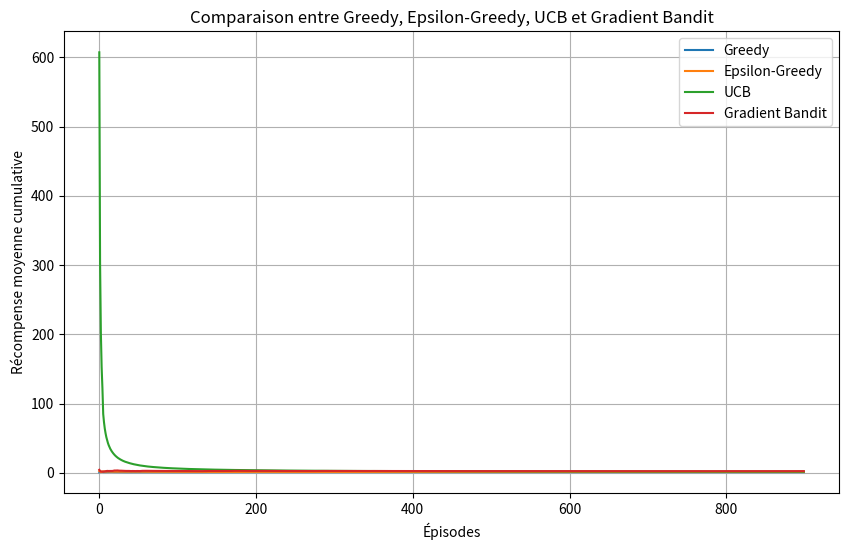
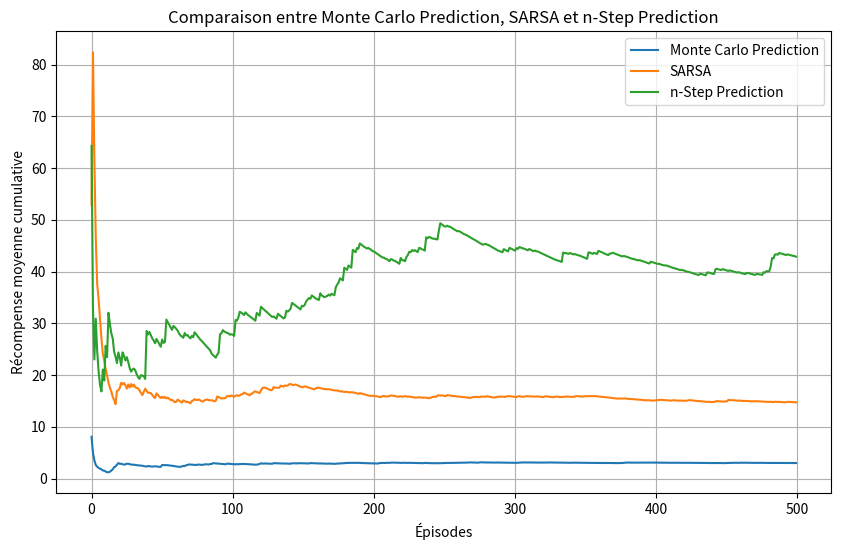
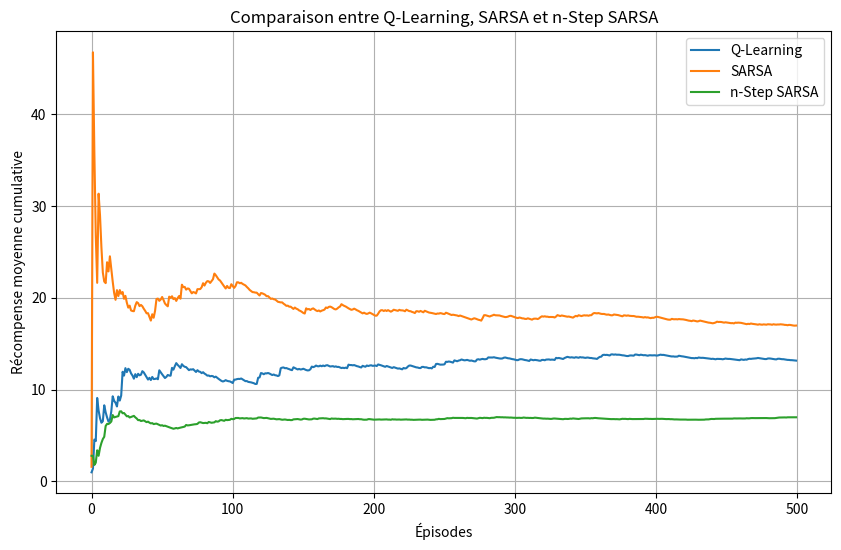

Write the Python code that produced these figures, in order.
import numpy as np
import matplotlib.pyplot as plt

class RowGridWorld:
    def __init__(self, n_cols=10, goal_states=[1, 4, 9], neutral_states=[2, 3, 5], reward=1, step_penalty=-0.1):
        self.n_cols = n_cols
        self.goal_states = goal_states  # États cibles avec récompense positive
        self.neutral_states = neutral_states  # États neutres avec récompense 0
        self.reward = reward
        self.step_penalty = step_penalty
        self.state = 0
        self.done = False

    def reset(self):
        self.state = np.random.randint(0, self.n_cols)  # Commencer à un état aléatoire
        self.done = False
        return self.state

    def step(self, action):
        if self.done:
            return self.state, 0, True

        if action == 0:  # Aller à gauche
            self.state = max(0, self.state - 1)
        elif action == 1:  # Aller à droite
            self.state = min(self.n_cols - 1, self.state + 1)

        # Vérifier si l'agent atteint un bord de la grille
        if self.state == 0 or self.state == self.n_cols - 1:
            self.done = True
            reward = self.reward if self.state in self.goal_states else self.step_penalty
            return self.state, reward, self.done

        # Calcul de la récompense
        if self.state in self.goal_states:  # Si l'état actuel est un état cible
            reward = self.reward
        elif self.state in self.neutral_states:  # Si l'état actuel est un état neutre
            reward = 0
        else:
            reward = self.step_penalty  # Pénalité pour chaque mouvement

        return self.state, reward, self.done

    def render(self):
        grid = ['-' for _ in range(self.n_cols)]
        grid[self.state] = 'A'
        print(" ".join(grid))


# Algorithmes
def greedy(env, n_episodes):
    rewards = []
    Q = np.zeros(2)  # Valeurs estimées pour chaque action (gauche, droite)
    N = np.zeros(2)  # Nombre de fois que chaque action a été choisie
    for _ in range(n_episodes):
        state = env.reset()
        done = False
        total_reward = 0
        while not done:
            action = np.argmax(Q)  # Greedy: Choisir l'action avec la plus haute valeur estimée
            next_state, reward, done = env.step(action)
            N[action] += 1
            Q[action] += (reward - Q[action]) / N[action]  # Mise à jour de la valeur estimée
            total_reward += reward
        rewards.append(total_reward)
    return np.array(rewards)

def epsilon_greedy(env, n_episodes, epsilon=0.3):
    rewards = []
    Q = np.zeros(2)
    N = np.zeros(2)
    for _ in range(n_episodes):
        state = env.reset()
        done = False
        total_reward = 0
        while not done:
            if np.random.rand() < epsilon:
                action = np.random.choice([0, 1])  # Exploration
            else:
                action = np.argmax(Q)  # Exploitation
            next_state, reward, done = env.step(action)
            N[action] += 1
            Q[action] += (reward - Q[action]) / N[action]
            total_reward += reward
        rewards.append(total_reward)
    return np.array(rewards)

def ucb(env, n_episodes, c=2):
    rewards = []
    Q = np.zeros(2)
    N = np.zeros(2)
    t = 0
    for _ in range(n_episodes):
        state = env.reset()
        done = False
        total_reward = 0
        while not done:
            t += 1
            action = np.argmax(Q + c * np.sqrt(np.log(t + 1) / (N + 1e-5)))  # UCB
            next_state, reward, done = env.step(action)
            N[action] += 1
            Q[action] += (reward - Q[action]) / N[action]
            total_reward += reward
        rewards.append(total_reward)
    return np.array(rewards)

def gradient_bandit(env, n_episodes, alpha=0.3):
    rewards = []
    H = np.zeros(2)  # Valeurs de préférence pour chaque action
    for _ in range(n_episodes):
        state = env.reset()
        done = False
        total_reward = 0
        while not done:
            # Sélectionner une action selon les probabilités softmax
            exp = np.exp(H)
            probs = exp / np.sum(exp)
            action = np.random.choice([0, 1], p=probs)

            next_state, reward, done = env.step(action)

            # Mise à jour des préférences H
            baseline = np.mean(reward)
            H[action] += alpha * (reward - baseline)

            total_reward += reward
        rewards.append(total_reward)
    return np.array(rewards)

# Initialisation de l'environnement
env = RowGridWorld(n_cols=10, goal_states=[1, 4, 9], neutral_states=[2, 3, 5], reward=1, step_penalty=-0.1)
n_episodes = 900

# Comparaison des méthodes
greedy_rewards = greedy(env, n_episodes)
epsilon_greedy_rewards = epsilon_greedy(env, n_episodes)
ucb_rewards = ucb(env, n_episodes)
gradient_bandit_rewards = gradient_bandit(env, n_episodes)

# Tracer les courbes des récompenses moyennes cumulatives
plt.figure(figsize=(10, 6))

# Moyennes cumulatives
plt.plot(np.cumsum(greedy_rewards) / (np.arange(n_episodes) + 1), label='Greedy')
plt.plot(np.cumsum(epsilon_greedy_rewards) / (np.arange(n_episodes) + 1), label='Epsilon-Greedy')
plt.plot(np.cumsum(ucb_rewards) / (np.arange(n_episodes) + 1), label='UCB')
plt.plot(np.cumsum(gradient_bandit_rewards) / (np.arange(n_episodes) + 1), label='Gradient Bandit')

# Paramètres du graphique
plt.xlabel('Épisodes')
plt.ylabel('Récompense moyenne cumulative')
plt.title('Comparaison entre Greedy, Epsilon-Greedy, UCB et Gradient Bandit')
plt.legend()
plt.grid(True)
plt.show()


import numpy as np
import matplotlib.pyplot as plt

# Classe RowGridWorld
class RowGridWorld:
    def __init__(self, n_cols=10, goal_states=[1, 4, 9], neutral_states=[2, 3, 5], reward=1, step_penalty=-0.1):
        self.n_cols = n_cols
        self.goal_states = goal_states  # États cibles avec récompense positive
        self.neutral_states = neutral_states  # États neutres avec récompense 0
        self.reward = reward
        self.step_penalty = step_penalty
        self.state = 0
        self.done = False

    def reset(self):
        self.state = np.random.randint(0, self.n_cols)  # Commencer à un état aléatoire
        self.done = False
        return self.state

    def step(self, action):
        if self.done:
            return self.state, 0, True

        if action == 0:  # Aller à gauche
            self.state = max(0, self.state - 1)
        elif action == 1:  # Aller à droite
            self.state = min(self.n_cols - 1, self.state + 1)

        # Vérifier si l'agent atteint un bord de la grille
        if self.state == 0 or self.state == self.n_cols - 1:
            self.done = True
            reward = self.reward if self.state in self.goal_states else self.step_penalty
            return self.state, reward, self.done

        # Calcul de la récompense
        if self.state in self.goal_states:  # Si l'état actuel est un état cible
            reward = self.reward
        elif self.state in self.neutral_states:  # Si l'état actuel est un état neutre
            reward = 0
        else:
            reward = self.step_penalty  # Pénalité pour chaque mouvement

        return self.state, reward, self.done

    def render(self):
        grid = ['-' for _ in range(self.n_cols)]
        grid[self.state] = 'A'
        print(" ".join(grid))


# Monte Carlo Prediction
def monte_carlo_prediction(env, n_episodes, gamma=0.9):
    V = np.zeros(env.n_cols)  # Valeurs des états
    returns = {s: [] for s in range(env.n_cols)}  # Stocker les retours pour chaque état
    rewards_per_episode = []

    for _ in range(n_episodes):
        state = env.reset()
        done = False
        episode = []

        while not done:
            action = np.random.choice([0, 1])  # Politique aléatoire
            next_state, reward, done = env.step(action)
            episode.append((state, reward))
            state = next_state

        G = 0
        visited = set()
        for state, reward in reversed(episode):
            G = gamma * G + reward
            if state not in visited:
                returns[state].append(G)
                V[state] = np.mean(returns[state])
                visited.add(state)

        rewards_per_episode.append(sum(r for _, r in episode))
    return V, np.array(rewards_per_episode)


# SARSA
def sarsa(env, n_episodes, alpha=0.1, gamma=0.9, epsilon=0.1):
    Q = np.zeros((env.n_cols, 2))  # Valeurs état-action
    rewards_per_episode = []

    for _ in range(n_episodes):
        state = env.reset()
        action = np.random.choice([0, 1]) if np.random.rand() < epsilon else np.argmax(Q[state])
        done = False
        total_reward = 0

        while not done:
            next_state, reward, done = env.step(action)
            next_action = np.random.choice([0, 1]) if np.random.rand() < epsilon else np.argmax(Q[next_state])

            Q[state, action] += alpha * (reward + gamma * Q[next_state, next_action] - Q[state, action])

            state = next_state
            action = next_action
            total_reward += reward

        rewards_per_episode.append(total_reward)
    return Q, np.array(rewards_per_episode)


# n-Step Prediction
def n_step_prediction(env, n_episodes, n=3, alpha=0.1, gamma=0.9):
    V = np.zeros(env.n_cols)
    rewards_per_episode = []

    for _ in range(n_episodes):
        state = env.reset()
        done = False
        states = [state]
        rewards = []
        T = float('inf')
        total_reward = 0

        t = 0
        while True:
            if t < T:
                action = np.random.choice([0, 1])  # Politique aléatoire
                next_state, reward, done = env.step(action)
                rewards.append(reward)
                states.append(next_state)
                if done:
                    T = t + 1

            tau = t - n + 1
            if tau >= 0:
                G = sum(gamma ** (i - tau) * rewards[i] for i in range(tau, min(tau + n, T)))
                if tau + n < T:
                    G += gamma ** n * V[states[tau + n]]
                V[states[tau]] += alpha * (G - V[states[tau]])

            if tau == T - 1:
                break
            t += 1
            total_reward += sum(rewards)

        rewards_per_episode.append(total_reward)
    return V, np.array(rewards_per_episode)


# Initialisation de l'environnement
env = RowGridWorld(n_cols=10, goal_states=[1, 4, 9], neutral_states=[2, 3, 5], reward=1, step_penalty=-0.1)
n_episodes = 500

# Comparaison des méthodes
_, mc_rewards = monte_carlo_prediction(env, n_episodes)
_, sarsa_rewards = sarsa(env, n_episodes)
_, n_step_rewards = n_step_prediction(env, n_episodes)

# Tracer les courbes des récompenses moyennes cumulatives
plt.figure(figsize=(10, 6))
plt.plot(np.cumsum(mc_rewards) / (np.arange(n_episodes) + 1), label='Monte Carlo Prediction')
plt.plot(np.cumsum(sarsa_rewards) / (np.arange(n_episodes) + 1), label='SARSA')
plt.plot(np.cumsum(n_step_rewards) / (np.arange(n_episodes) + 1), label='n-Step Prediction')

# Paramètres du graphique
plt.xlabel('Épisodes')
plt.ylabel('Récompense moyenne cumulative')
plt.title('Comparaison entre Monte Carlo Prediction, SARSA et n-Step Prediction')
plt.legend()
plt.grid(True)
plt.show()


import numpy as np
import matplotlib.pyplot as plt

# Classe RowGridWorld
class RowGridWorld:
    def __init__(self, n_cols=10, goal_states=[1, 4, 9], neutral_states=[2, 3, 5], reward=1, step_penalty=-0.1):
        self.n_cols = n_cols
        self.goal_states = goal_states  # États cibles avec récompense positive
        self.neutral_states = neutral_states  # États neutres avec récompense 0
        self.reward = reward
        self.step_penalty = step_penalty
        self.state = 0
        self.done = False

    def reset(self):
        self.state = np.random.randint(0, self.n_cols)  # Commencer à un état aléatoire
        self.done = False
        return self.state

    def step(self, action):
        if self.done:
            return self.state, 0, True

        if action == 0:  # Aller à gauche
            self.state = max(0, self.state - 1)
        elif action == 1:  # Aller à droite
            self.state = min(self.n_cols - 1, self.state + 1)

        # Vérifier si l'agent atteint un bord de la grille
        if self.state == 0 or self.state == self.n_cols - 1:
            self.done = True
            reward = self.reward if self.state in self.goal_states else self.step_penalty
            return self.state, reward, self.done

        # Calcul de la récompense
        if self.state in self.goal_states:  # Si l'état actuel est un état cible
            reward = self.reward
        elif self.state in self.neutral_states:  # Si l'état actuel est un état neutre
            reward = 0
        else:
            reward = self.step_penalty  # Pénalité pour chaque mouvement

        return self.state, reward, self.done

    def render(self):
        grid = ['-' for _ in range(self.n_cols)]
        grid[self.state] = 'A'
        print(" ".join(grid))


# Q-Learning
def q_learning(env, n_episodes, alpha=0.1, gamma=0.9, epsilon=0.1):
    Q = np.zeros((env.n_cols, 2))  # Valeurs état-action
    rewards_per_episode = []

    for _ in range(n_episodes):
        state = env.reset()
        done = False
        total_reward = 0

        while not done:
            action = np.random.choice([0, 1]) if np.random.rand() < epsilon else np.argmax(Q[state])
            next_state, reward, done = env.step(action)
            Q[state, action] += alpha * (reward + gamma * np.max(Q[next_state]) - Q[state, action])
            state = next_state
            total_reward += reward

        rewards_per_episode.append(total_reward)
    return Q, np.array(rewards_per_episode)


# SARSA
def sarsa(env, n_episodes, alpha=0.1, gamma=0.9, epsilon=0.1):
    Q = np.zeros((env.n_cols, 2))  # Valeurs état-action
    rewards_per_episode = []

    for _ in range(n_episodes):
        state = env.reset()
        action = np.random.choice([0, 1]) if np.random.rand() < epsilon else np.argmax(Q[state])
        done = False
        total_reward = 0

        while not done:
            next_state, reward, done = env.step(action)
            next_action = np.random.choice([0, 1]) if np.random.rand() < epsilon else np.argmax(Q[next_state])
            Q[state, action] += alpha * (reward + gamma * Q[next_state, next_action] - Q[state, action])
            state, action = next_state, next_action
            total_reward += reward

        rewards_per_episode.append(total_reward)
    return Q, np.array(rewards_per_episode)


# n-Step SARSA
def n_step_sarsa(env, n_episodes, n=3, alpha=0.1, gamma=0.9, epsilon=0.1):
    Q = np.zeros((env.n_cols, 2))  # Valeurs état-action
    rewards_per_episode = []

    for _ in range(n_episodes):
        state = env.reset()
        action = np.random.choice([0, 1]) if np.random.rand() < epsilon else np.argmax(Q[state])
        states = [state]
        actions = [action]
        rewards = []
        T = float('inf')
        total_reward = 0

        t = 0
        while True:
            if t < T:
                next_state, reward, done = env.step(action)
                rewards.append(reward)
                if done:
                    T = t + 1
                else:
                    next_action = np.random.choice([0, 1]) if np.random.rand() < epsilon else np.argmax(Q[next_state])
                    states.append(next_state)
                    actions.append(next_action)

            tau = t - n + 1
            if tau >= 0:
                G = sum(gamma ** (i - tau) * rewards[i] for i in range(tau, min(tau + n, T)))
                if tau + n < T:
                    G += gamma ** n * Q[states[tau + n], actions[tau + n]]
                Q[states[tau], actions[tau]] += alpha * (G - Q[states[tau], actions[tau]])

            if tau == T - 1:
                break
            t += 1
            total_reward += sum(rewards)

        rewards_per_episode.append(total_reward)
    return Q, np.array(rewards_per_episode)


# Initialisation de l'environnement
env = RowGridWorld(n_cols=10, goal_states=[1, 4, 9], neutral_states=[2, 3, 5], reward=1, step_penalty=-0.1)
n_episodes = 500

# Comparaison des méthodes
_, q_learning_rewards = q_learning(env, n_episodes)
_, sarsa_rewards = sarsa(env, n_episodes)
_, n_step_sarsa_rewards = n_step_sarsa(env, n_episodes)

# Tracer les courbes des récompenses moyennes cumulatives
plt.figure(figsize=(10, 6))
plt.plot(np.cumsum(q_learning_rewards) / (np.arange(n_episodes) + 1), label='Q-Learning')
plt.plot(np.cumsum(sarsa_rewards) / (np.arange(n_episodes) + 1), label='SARSA')
plt.plot(np.cumsum(n_step_sarsa_rewards) / (np.arange(n_episodes) + 1), label='n-Step SARSA')

# Paramètres du graphique
plt.xlabel('Épisodes')
plt.ylabel('Récompense moyenne cumulative')
plt.title('Comparaison entre Q-Learning, SARSA et n-Step SARSA')
plt.legend()
plt.grid(True)
plt.show()
